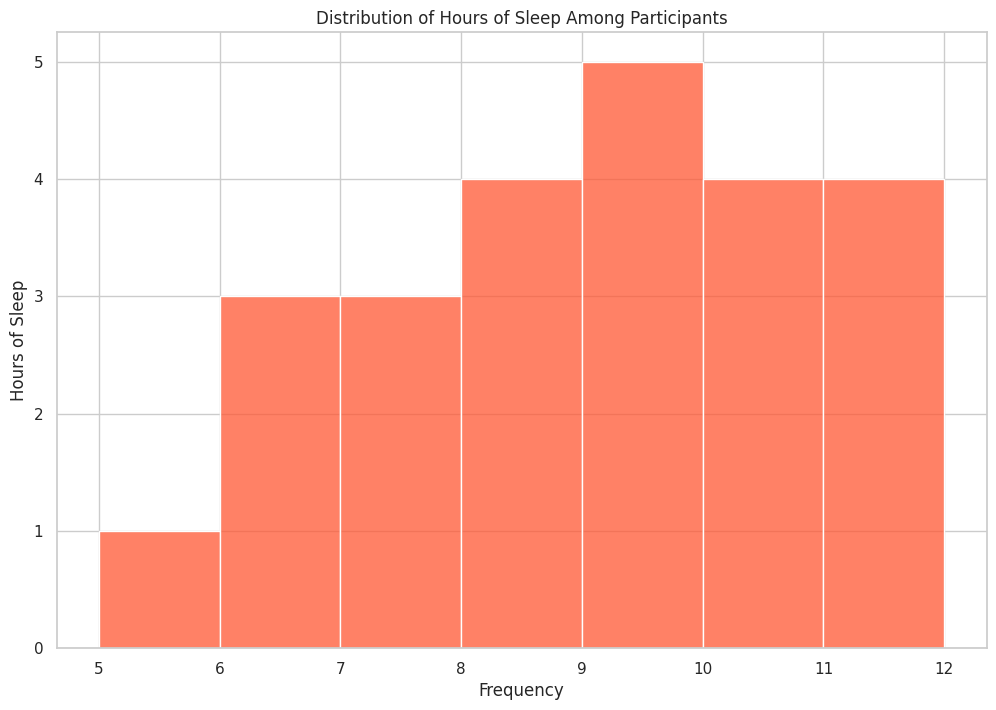

Source code (Python):

import pandas as pd
import seaborn as sns
import matplotlib.pyplot as plt

# Data
data = {
    'hours_of_sleep': [5, 6, 6, 6, 7, 7, 7, 8, 8, 8, 8, 9, 9, 9, 9, 9, 10, 10, 10, 10, 11, 11, 11, 12]
}
df = pd.DataFrame(data)

# Seaborn Horizontal Histogram
sns.set_theme(style="whitegrid")
plt.figure(figsize=(12, 8))
sns.histplot(df['hours_of_sleep'], color="#FF5733", binwidth=1, orientation="horizontal")

plt.title('Distribution of Hours of Sleep Among Participants')
plt.xlabel('Frequency')
plt.ylabel('Hours of Sleep')

# Show plot
plt.show()
